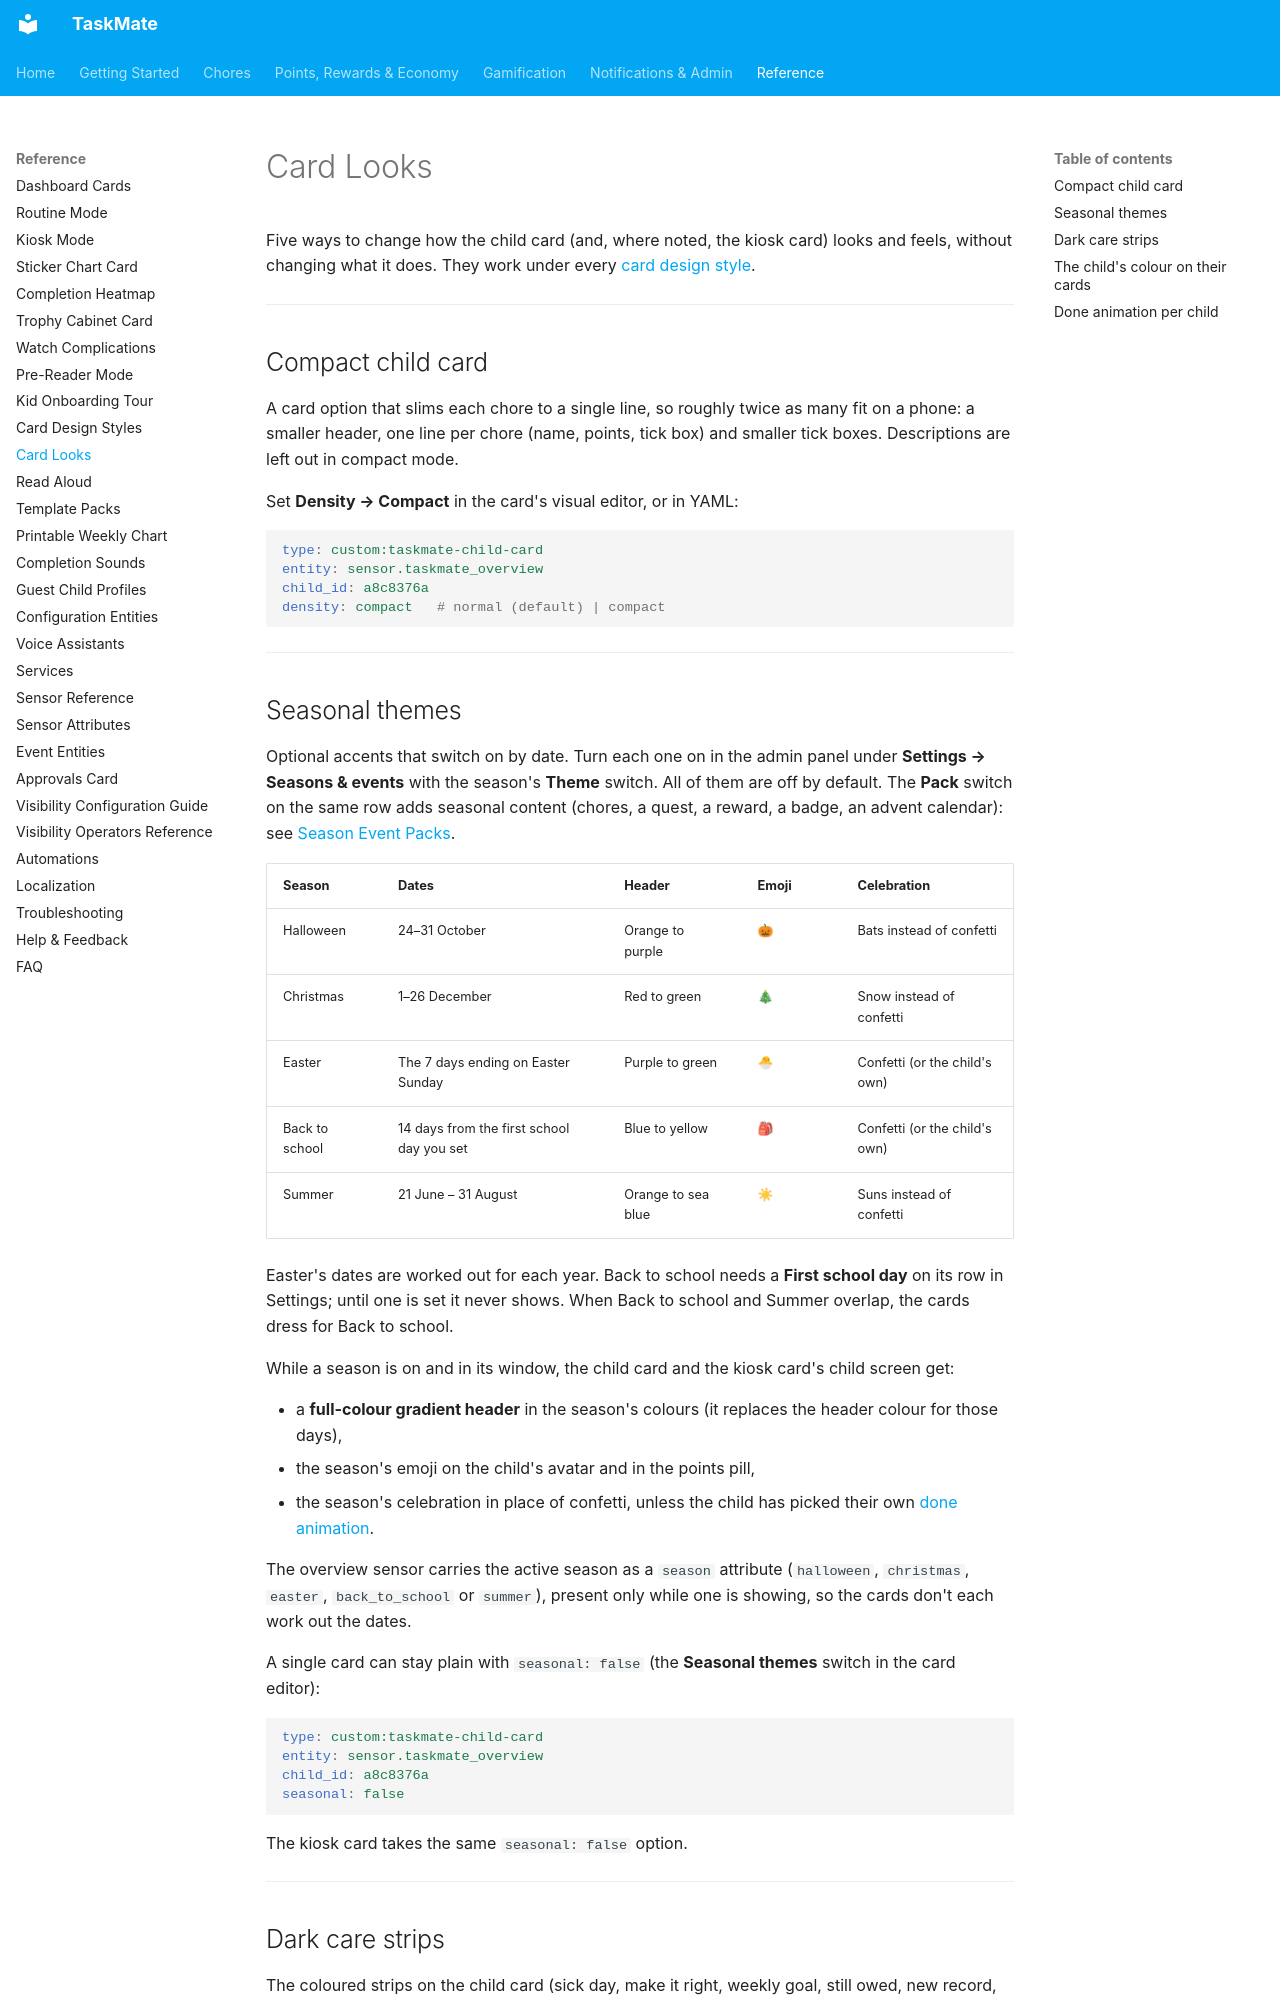

repository: tempus2016/taskmate · page: Card-Looks/index.html · generator: mkdocs

# Card Looks

Five ways to change how the child card (and, where noted, the kiosk card) looks and feels, without changing what it does. They work under every [card design style](Card-Design-Styles.md).

---

## Compact child card

A card option that slims each chore to a single line, so roughly twice as many fit on a phone: a smaller header, one line per chore (name, points, tick box) and smaller tick boxes. Descriptions are left out in compact mode.

Set **Density → Compact** in the card's visual editor, or in YAML:

```yaml
type: custom:taskmate-child-card
entity: sensor.taskmate_overview
child_id: a8c8376a
density: compact   # normal (default) | compact
```

---

## Seasonal themes

Optional accents that switch on by date. Turn each one on in the admin panel under **Settings → Seasons & events** with the season's **Theme** switch. All of them are off by default. The **Pack** switch on the same row adds seasonal content (chores, a quest, a reward, a badge, an advent calendar): see [Season Event Packs](Season-Event-Packs.md).

| Season | Dates | Header | Emoji | Celebration |
|--------|-------|--------|-------|-------------|
| Halloween | 24–31 October | Orange to purple | 🎃 | Bats instead of confetti |
| Christmas | 1–26 December | Red to green | 🎄 | Snow instead of confetti |
| Easter | The 7 days ending on Easter Sunday | Purple to green | 🐣 | Confetti (or the child's own) |
| Back to school | 14 days from the first school day you set | Blue to yellow | 🎒 | Confetti (or the child's own) |
| Summer | 21 June – 31 August | Orange to sea blue | ☀ | Suns instead of confetti |

Easter's dates are worked out for each year. Back to school needs a **First school day** on its row in Settings; until one is set it never shows. When Back to school and Summer overlap, the cards dress for Back to school.

While a season is on and in its window, the child card and the kiosk card's child screen get:

- a **full-colour gradient header** in the season's colours (it replaces the header colour for those days),
- the season's emoji on the child's avatar and in the points pill,
- the season's celebration in place of confetti, unless the child has picked their own [done animation](#done-animation-per-child).

The overview sensor carries the active season as a `season` attribute (`halloween`, `christmas`, `easter`, `back_to_school` or `summer`), present only while one is showing, so the cards don't each work out the dates.

A single card can stay plain with `seasonal: false` (the **Seasonal themes** switch in the card editor):

```yaml
type: custom:taskmate-child-card
entity: sensor.taskmate_overview
child_id: a8c8376a
seasonal: false
```

The kiosk card takes the same `seasonal: false` option.

---
